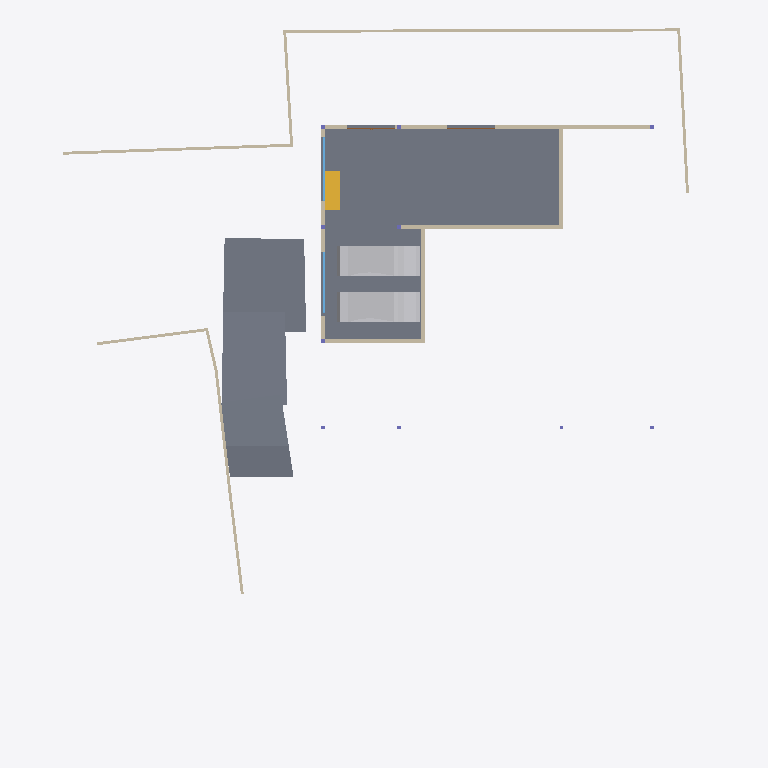
Plan cut of the same IFC building model at storey 'BF' (level -2.55 m, cut at -1.15 m), seen from above with north up, elements coloured by IFC class: 16 walls (beige), 4 slabs (grey), 2 other elements (light grey), 2 windows (light blue), 2 doors (brown), 1 stair flight (yellow). Cut surfaces are drawn darker.
Extent 40.0 m × 44.4 m × 7.5 m (x, y, z). Storeys (5): BF at -2.55 m; 00 at 0.00 m; GF at 0.45 m; GF Lintel at 3.15 m; FF at 3.65 m. Elements (164): 50 IfcWall, 26 IfcWindow, 16 IfcFurniture, 14 IfcDoor, 13 IfcBeam, 10 IfcColumn, 10 IfcSanitaryTerminal, 9 IfcSlab, 5 IfcFurnishingElement, 3 IfcCovering, 3 IfcRailing, 2 IfcStairFlight.

HEADER;
FILE_DESCRIPTION(('ViewDefinition [CoordinationView]'),'2;1');
FILE_NAME('Manilal.ifc','2024-12-28T18:04:33+05:30',(''),(''),'IfcOpenShell 0.8.0','Bonsai 0.8.0','');
FILE_SCHEMA(('IFC4X3'));
ENDSEC;
DATA;
#1480=IFCPROJECT('2TuuvCHJz54PsFPcraEbH$',$,'My Project',$,$,$,$,(#3,#128),#1481);
#3305=IFCSITE('0lpfVeOW52QfroqLYyHNY2',$,'My Site',$,$,#26,$,$,$,$,$,$,$,$);
#22021=IFCSITE('3bEIgyqTrDuwi1cEDDCOva',$,'Site',$,$,#22364,#22354,$,$,$,$,$,$,$);
#3313=IFCBUILDING('0MzaWOaS178x5FMqOflU3C',$,'My Building',$,$,#25,$,$,$,$,$,$);
#2081=IFCBUILDINGSTOREY('09kFoqoxrCvB1_fcEsMZsQ',$,'GF',$,$,#217,$,$,$,$);
#2986=IFCBUILDINGSTOREY('0zoFHJ9PnFW80M$mIVDQW3',$,'BF',$,$,#14477,$,$,$,$);
#17145=IFCBUILDINGSTOREY('0MckaoTknA3edZMUNhTyAK',$,'FF',$,$,#17254,$,$,$,$);
#20035=IFCBUILDINGSTOREY('3LpnsPikv4mRTBpfC3WQtx',$,'00',$,$,#20051,$,$,$,$);
#23582=IFCBUILDINGSTOREY('0DtUgpQ1b6nBmkLmvc_ehu',$,'GF Lintel',$,$,#23767,$,$,$,$);
#15655=IFCSLAB('3aSar1Jj9DLfSAmIm2knx1',$,'Slab',$,$,#16119,#15669,$,$);
#29381=IFCSLAB('30Y2A3Waj1_g7GRY9nwvu4',$,'Slab',$,$,#29415,#29392,$,$);
#29348=IFCSLAB('1A5GJs4GvBjeLaBLjkEViO',$,'Slab',$,$,#29410,#29359,$,$);
#29284=IFCSLAB('3iSMNRhjn6RxAf9MsQotHf',$,'Slab',$,$,#29347,#29295,$,$);
#19341=IFCVEHICLE('3wFcU7mffB4g01$7krqwW8',$,'Vehicle',$,$,#19397,#19373,$,$);
#19398=IFCVEHICLE('0rzGDxo0H1CRYsT$ARQpVS',$,'Vehicle',$,$,#19546,#19411,$,$);
#28303=IFCWALL('27XUrfdFf8NB4WaAp9CQAl',$,'Wall',$,$,#28458,#28314,$,$);
#29782=IFCWALL('2UXKOmh1X4oPQ4IlYSUZ2f',$,'Wall',$,$,#29859,#29793,$,$);
#28186=IFCWALL('2UlyJbGOL47vem9W3W5T7b',$,'Wall',$,$,#29423,#28197,$,$);
#30905=IFCWALL('0J9S4Srlb1MOsgNvH90_Ni',$,'Wall',$,$,#30979,#30916,$,$);
#31592=IFCSTAIRFLIGHT('1BVZVaIH19U9YE$g_vwJAZ',$,'StairFlight',$,$,#31823,#31605,$,8,7,0.168750002980232,0.150000005960464,.STRAIGHT.);
#26216=IFCWALL('0OsEPs_bHDiuVXt9yc07Ua',$,'Wall',$,$,#28368,#26227,$,$);
#14810=IFCWALL('1YbjuILpv4AxLe7Ucp54z8',$,'Wall',$,$,#19458,#14821,$,$);
#15914=IFCWALL('3tDJ76NTfCAufcXES8CpBj',$,'Wall',$,$,#16078,#15920,$,$);
#14894=IFCWALL('3LM7Pm6Iv8$Bf3kD16vEYX',$,'Wall',$,$,#15769,#14905,$,$);
#28224=IFCWALL('10RvTK_K97Xg3Zon6pJwxP',$,'Wall',$,$,#29428,#28235,$,$);
#27060=IFCWALL('10l$0x7lzBbBMMGF1qxI0s',$,'Wall',$,$,#27511,#27071,$,$);
#27353=IFCWALL('2Y2Bm57Cb8Exxz7st0aRUc',$,'Wall',$,$,#27521,#27364,$,$);
#26619=IFCWALL('0FMxrmeoPF7x0oR7G9$aVh',$,'Wall',$,$,#27506,#26630,$,$);
#14729=IFCWALL('2kOOzhf3b4QORblHJUR6b5',$,'Wall',$,$,#29446,#14740,$,$);
#29467=IFCWALL('2U66_ERPrD$A$2PTOc1bPA',$,'Wall',$,$,#29544,#29478,$,$);
#22513=IFCWINDOW('3pTf05FfDFueY39LujETLW',$,'Window',$,$,#29781,#29751,$,$,$,$,$,$);
#18623=IFCWINDOW('0ge9G9fGz6TwGxq3OxN388',$,'Window',$,$,#29456,#18654,$,$,$,$,$,$);
#27098=IFCWALL('2qQNxnpy98iB6JMyhLi2FK',$,'Wall',$,$,#27516,#27109,$,$);
#14654=IFCWALL('0qoWu_z0nEeujYPHOTQ4uQ',$,'Wall',$,$,#14809,#14660,$,$);
#15291=IFCDOOR('3rVnsE3TnESBM2dCwAzP5Z',$,'Door',$,$,#15640,#15322,$,$,$,$,$,$);
#15217=IFCDOOR('3CiMF2o49ARB$21kpp3PqF',$,'Door',$,$,#15575,#15248,$,$,$,$,$,$);
ENDSEC;